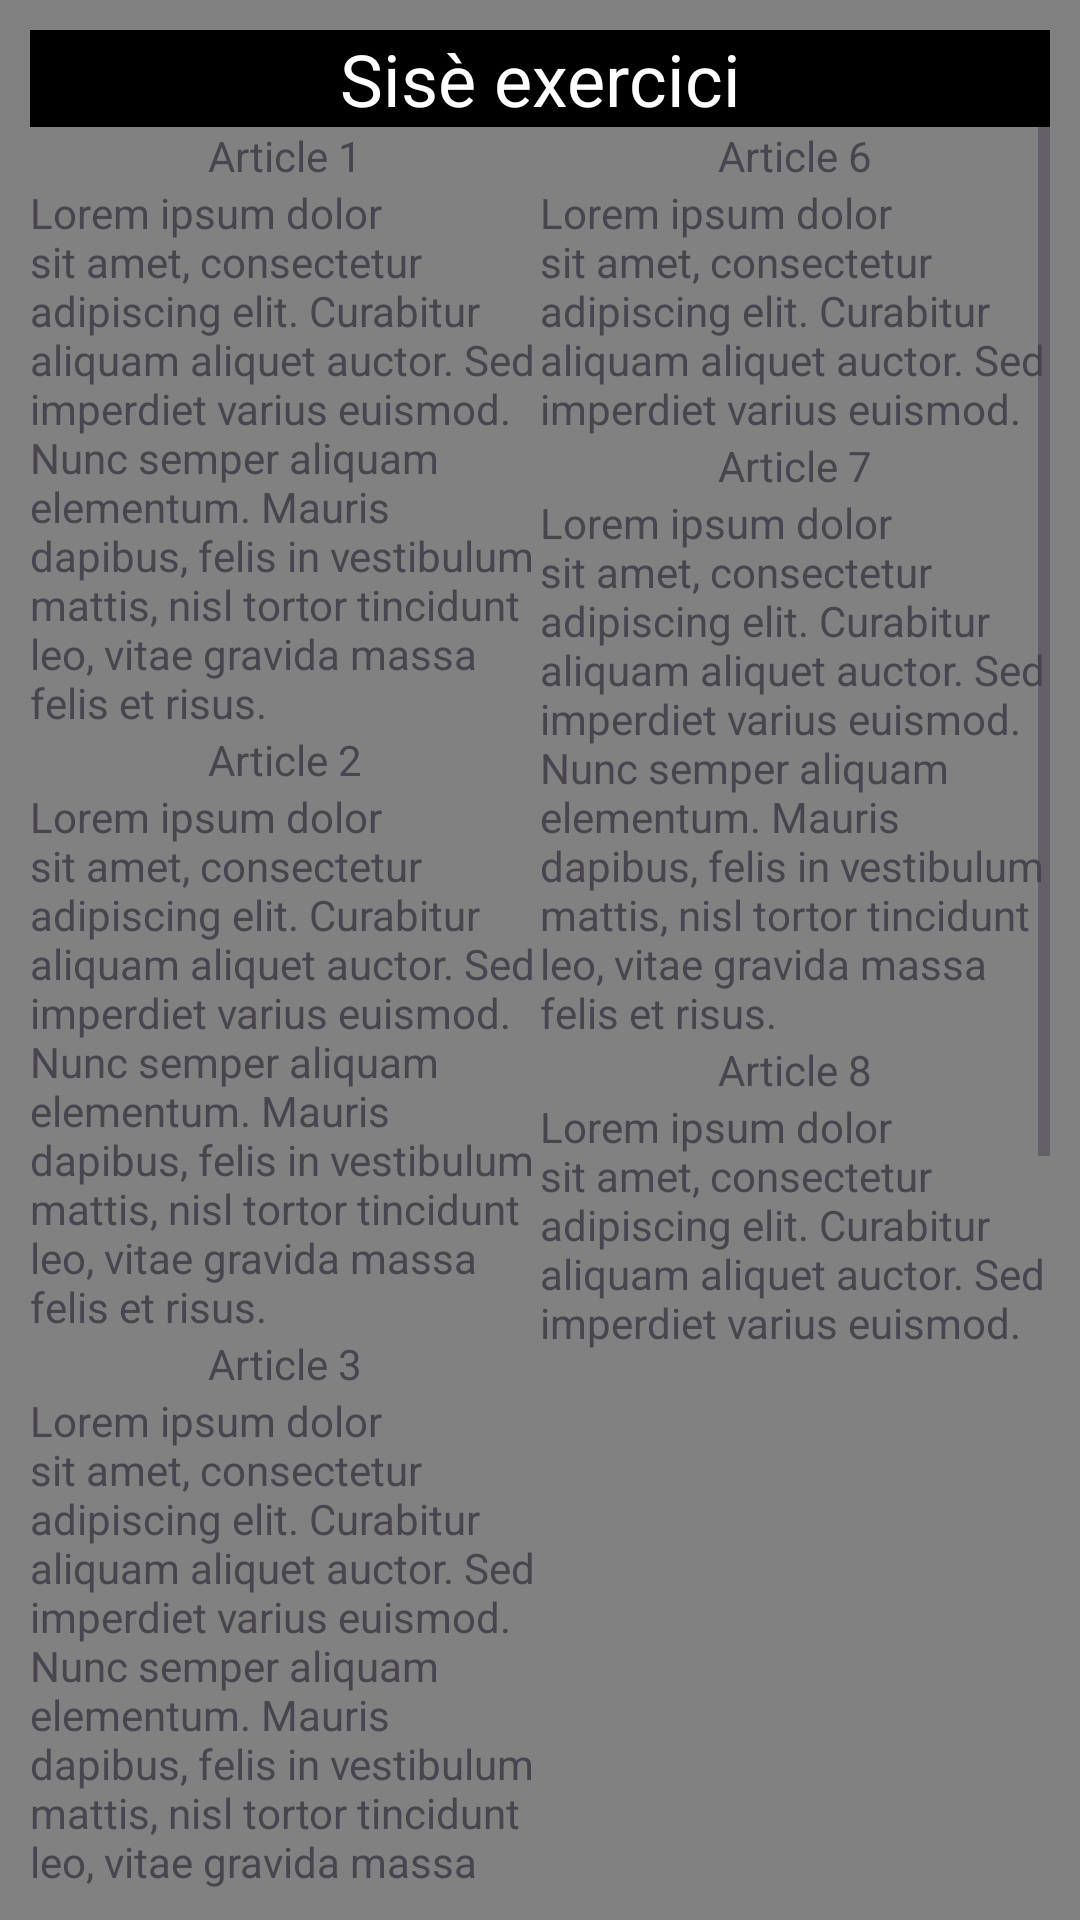

This screen was rendered from an Android layout file. Write that file and the resources it references.
<!-- AndroidManifest.xml: application theme Theme.Layouts2 -->
<!-- res/layout/activity_articles1.xml -->
<?xml version="1.0" encoding="utf-8"?>
<androidx.constraintlayout.widget.ConstraintLayout xmlns:android="http://schemas.android.com/apk/res/android"
    xmlns:app="http://schemas.android.com/apk/res-auto"
    xmlns:tools="http://schemas.android.com/tools"
    android:layout_width="match_parent"
    android:layout_height="match_parent"
    android:background="#818181"
    android:padding="10dp"
    tools:context=".Articles1">

    <TextView
        android:id="@+id/textView13"
        android:layout_width="0dp"
        android:layout_height="wrap_content"
        android:background="#000000"
        android:text="Sisè exercici"
        android:textAlignment="center"
        android:textColor="#FFFFFF"
        android:textSize="24sp"
        app:layout_constraintEnd_toEndOf="parent"
        app:layout_constraintHorizontal_bias="0.5"
        app:layout_constraintStart_toStartOf="parent"
        app:layout_constraintTop_toTopOf="parent" />

    <ScrollView
        android:layout_width="0dp"
        android:layout_height="0dp"
        app:layout_constraintBottom_toBottomOf="parent"
        app:layout_constraintEnd_toEndOf="parent"
        app:layout_constraintStart_toStartOf="parent"
        app:layout_constraintTop_toBottomOf="@+id/textView13" >

        <LinearLayout
            android:layout_width="match_parent"
            android:layout_height="wrap_content"
            android:orientation="vertical">

            <LinearLayout
                android:layout_width="match_parent"
                android:layout_height="match_parent"
                android:orientation="horizontal">

                <LinearLayout
                    android:layout_width="0dp"
                    android:layout_height="match_parent"
                    android:orientation="vertical"
                    android:layout_weight="1">
                    <TextView
                        android:layout_width="match_parent"
                        android:layout_height="wrap_content"
                        android:text="Article 1"
                        android:textAlignment="center"/>
                    <TextView
                        android:layout_width="match_parent"
                        android:layout_height="wrap_content"
                        android:text="Lorem ipsum dolor sit amet, consectetur adipiscing elit. Curabitur aliquam aliquet auctor. Sed imperdiet varius euismod. Nunc semper aliquam elementum. Mauris dapibus, felis in vestibulum mattis, nisl tortor tincidunt leo, vitae gravida massa felis et risus."/>
                    <TextView
                        android:layout_width="match_parent"
                        android:layout_height="wrap_content"
                        android:text="Article 2"
                        android:textAlignment="center"/>
                    <TextView
                        android:layout_width="match_parent"
                        android:layout_height="wrap_content"
                        android:text="Lorem ipsum dolor sit amet, consectetur adipiscing elit. Curabitur aliquam aliquet auctor. Sed imperdiet varius euismod. Nunc semper aliquam elementum. Mauris dapibus, felis in vestibulum mattis, nisl tortor tincidunt leo, vitae gravida massa felis et risus."/>
                    <TextView
                        android:layout_width="match_parent"
                        android:layout_height="wrap_content"
                        android:text="Article 3"
                        android:textAlignment="center"/>
                    <TextView
                        android:layout_width="match_parent"
                        android:layout_height="wrap_content"
                        android:text="Lorem ipsum dolor sit amet, consectetur adipiscing elit. Curabitur aliquam aliquet auctor. Sed imperdiet varius euismod. Nunc semper aliquam elementum. Mauris dapibus, felis in vestibulum mattis, nisl tortor tincidunt leo, vitae gravida massa felis et risus."/>
                    <TextView
                        android:layout_width="match_parent"
                        android:layout_height="wrap_content"
                        android:text="Article 4"
                        android:textAlignment="center"/>
                    <TextView
                        android:layout_width="match_parent"
                        android:layout_height="wrap_content"
                        android:text="Lorem ipsum dolor sit amet, consectetur adipiscing elit. Curabitur aliquam aliquet auctor. Sed imperdiet varius euismod. Nunc semper aliquam elementum. Mauris dapibus, felis in vestibulum mattis, nisl tortor tincidunt leo, vitae gravida massa felis et risus."/>
                    <TextView
                        android:layout_width="match_parent"
                        android:layout_height="wrap_content"
                        android:text="Article 5"
                        android:textAlignment="center"/>
                    <TextView
                        android:layout_width="match_parent"
                        android:layout_height="wrap_content"
                        android:text="Lorem ipsum dolor sit amet, consectetur adipiscing elit. Curabitur aliquam aliquet auctor. Sed imperdiet varius euismod. Nunc semper aliquam elementum. Mauris dapibus, felis in vestibulum mattis, nisl tortor tincidunt leo, vitae gravida massa felis et risus."/>
                </LinearLayout>

                <LinearLayout
                    android:layout_width="0dp"
                    android:layout_height="match_parent"
                    android:orientation="vertical"
                    android:layout_weight="1">
                    <TextView
                        android:layout_width="match_parent"
                        android:layout_height="wrap_content"
                        android:text="Article 6"
                        android:textAlignment="center"/>
                    <TextView
                        android:layout_width="match_parent"
                        android:layout_height="wrap_content"
                        android:text="Lorem ipsum dolor sit amet, consectetur adipiscing elit. Curabitur aliquam aliquet auctor. Sed imperdiet varius euismod. "/>
                    <TextView
                        android:layout_width="match_parent"
                        android:layout_height="wrap_content"
                        android:text="Article 7"
                        android:textAlignment="center"/>
                    <TextView
                        android:layout_width="match_parent"
                        android:layout_height="wrap_content"
                        android:text="Lorem ipsum dolor sit amet, consectetur adipiscing elit. Curabitur aliquam aliquet auctor. Sed imperdiet varius euismod. Nunc semper aliquam elementum. Mauris dapibus, felis in vestibulum mattis, nisl tortor tincidunt leo, vitae gravida massa felis et risus."/>
                    <TextView
                        android:layout_width="match_parent"
                        android:layout_height="wrap_content"
                        android:text="Article 8"
                        android:textAlignment="center"/>
                    <TextView
                        android:layout_width="match_parent"
                        android:layout_height="wrap_content"
                        android:text="Lorem ipsum dolor sit amet, consectetur adipiscing elit. Curabitur aliquam aliquet auctor. Sed imperdiet varius euismod. "/>
                </LinearLayout>
            </LinearLayout>
        </LinearLayout>
    </ScrollView>

    <androidx.constraintlayout.widget.Guideline
        android:id="@+id/guideline6"
        android:layout_width="wrap_content"
        android:layout_height="wrap_content"
        android:orientation="vertical"
        app:layout_constraintGuide_percent="0.5" />

</androidx.constraintlayout.widget.ConstraintLayout>
<!-- resources referenced by this layout -->
<resources>
  <style name="Theme.Layouts2" parent="Base.Theme.Layouts2" />
  <style name="Base.Theme.Layouts2" parent="Theme.Material3.DayNight.NoActionBar">
          
          
      </style>
</resources>
